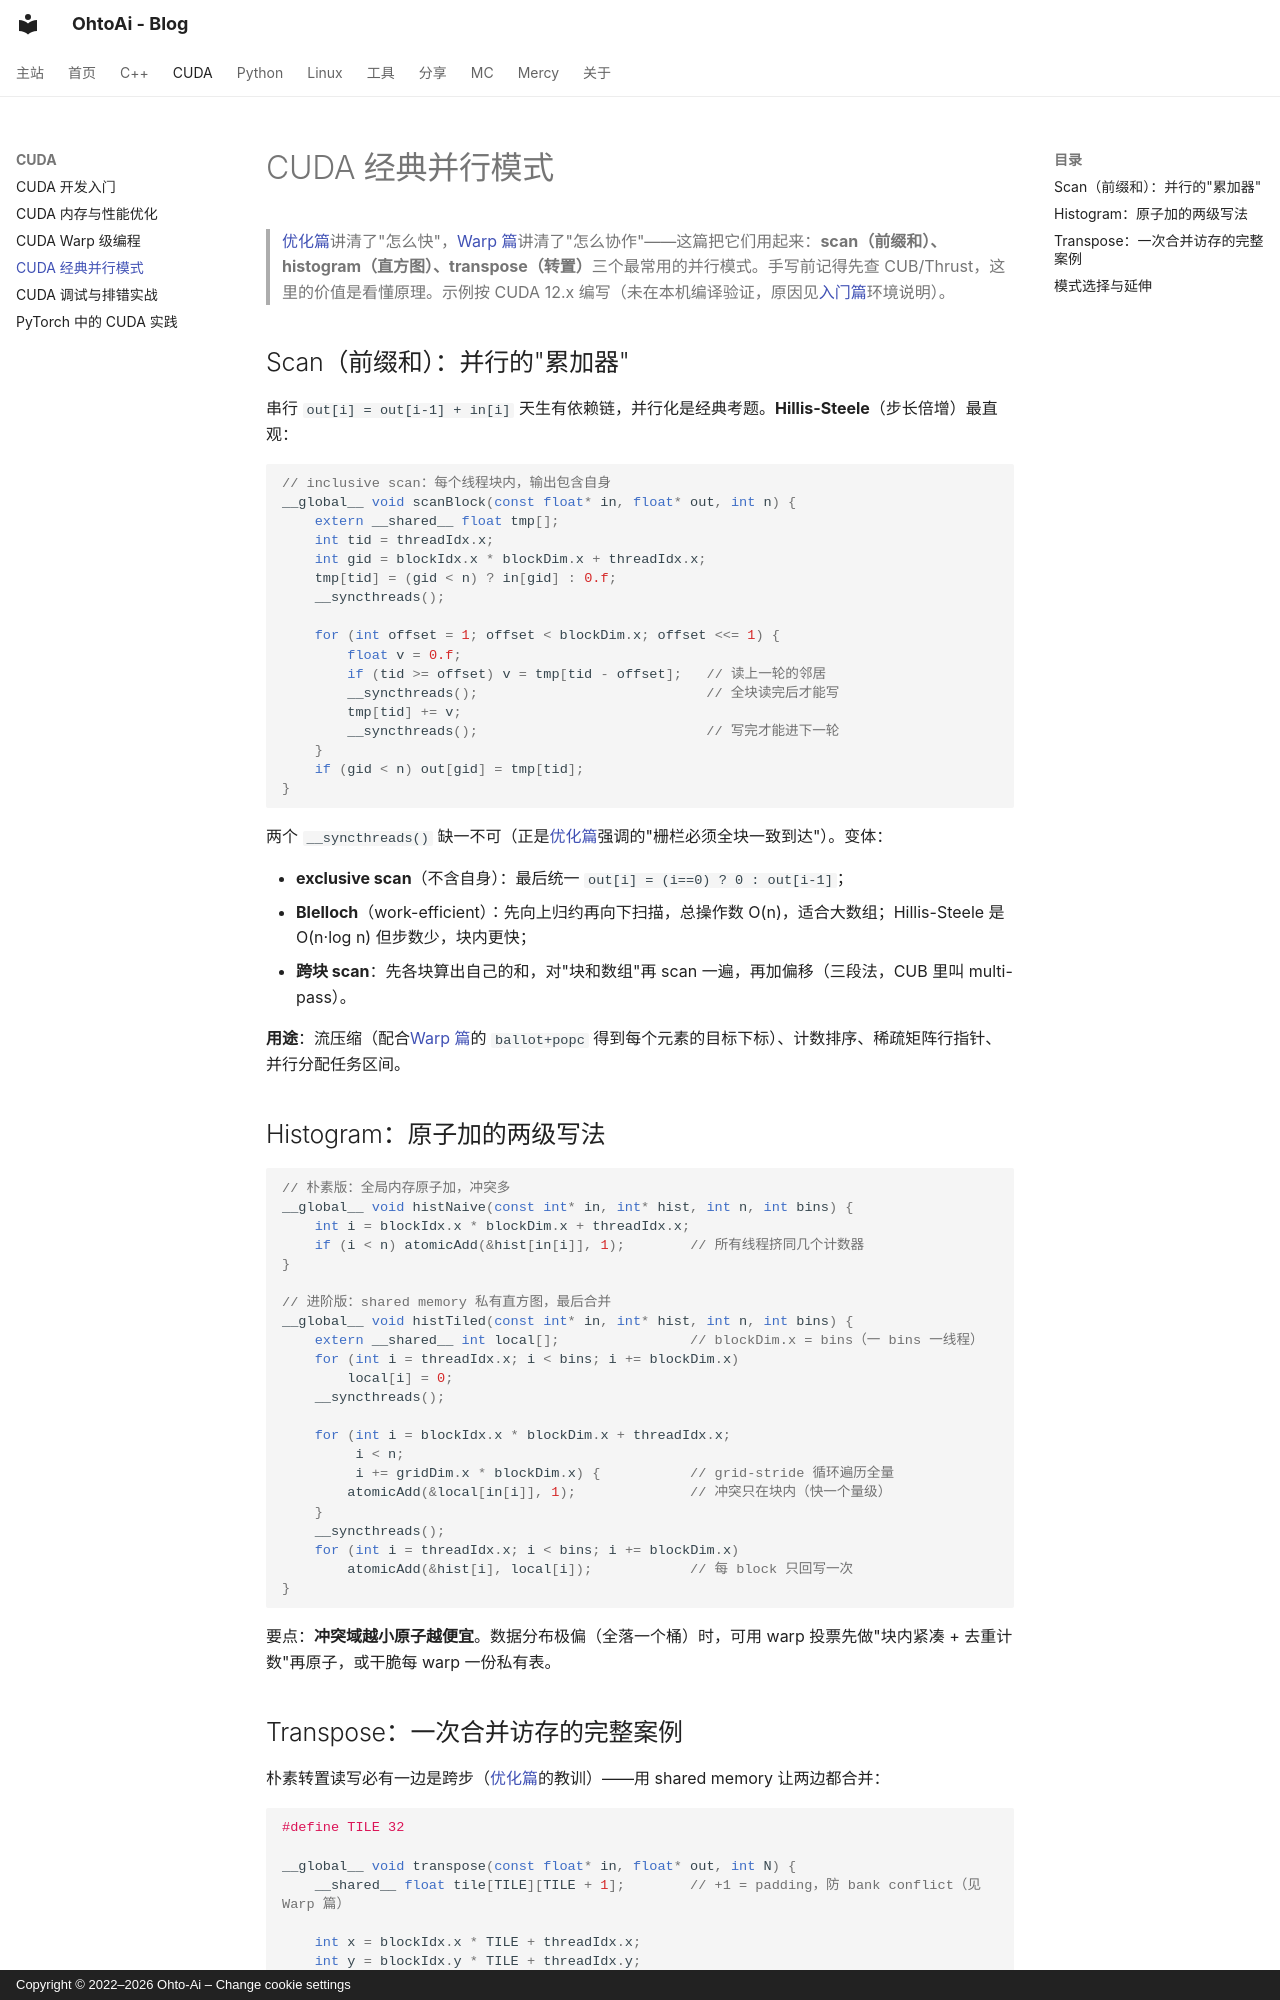

repository: ohto-ai/blog · page: cuda/parallel-patterns/index.html · generator: mkdocs · copyright: Copyright © 2022–2026 Ohto-Ai – Change cookie settings

---
comments: true
---
# CUDA 经典并行模式

> [优化篇](cuda-optimization.md)讲清了"怎么快"，[Warp 篇](warp-primitives.md)讲清了"怎么协作"——这篇把它们用起来：**scan（前缀和）、histogram（直方图）、transpose（转置）**三个最常用的并行模式。手写前记得先查 CUB/Thrust，这里的价值是看懂原理。示例按 CUDA 12.x 编写（未在本机编译验证，原因见[入门篇](cuda-basics.md)环境说明）。

## Scan（前缀和）：并行的"累加器"

串行 `out[i] = out[i-1] + in[i]` 天生有依赖链，并行化是经典考题。**Hillis-Steele**（步长倍增）最直观：

```cpp
// inclusive scan：每个线程块内，输出包含自身
__global__ void scanBlock(const float* in, float* out, int n) {
    extern __shared__ float tmp[];
    int tid = threadIdx.x;
    int gid = blockIdx.x * blockDim.x + threadIdx.x;
    tmp[tid] = (gid < n) ? in[gid] : 0.f;
    __syncthreads();

    for (int offset = 1; offset < blockDim.x; offset <<= 1) {
        float v = 0.f;
        if (tid >= offset) v = tmp[tid - offset];   // 读上一轮的邻居
        __syncthreads();                            // 全块读完后才能写
        tmp[tid] += v;
        __syncthreads();                            // 写完才能进下一轮
    }
    if (gid < n) out[gid] = tmp[tid];
}
```

两个 `__syncthreads()` 缺一不可（正是[优化篇](cuda-optimization.md)强调的"栅栏必须全块一致到达"）。变体：

- **exclusive scan**（不含自身）：最后统一 `out[i] = (i==0) ? 0 : out[i-1]`；
- **Blelloch**（work-efficient）：先向上归约再向下扫描，总操作数 O(n)，适合大数组；Hillis-Steele 是 O(n·log n) 但步数少，块内更快；
- **跨块 scan**：先各块算出自己的和，对"块和数组"再 scan 一遍，再加偏移（三段法，CUB 里叫 multi-pass）。

**用途**：流压缩（配合[Warp 篇](warp-primitives.md)的 `ballot+popc` 得到每个元素的目标下标）、计数排序、稀疏矩阵行指针、并行分配任务区间。

## Histogram：原子加的两级写法

```cpp
// 朴素版：全局内存原子加，冲突多
__global__ void histNaive(const int* in, int* hist, int n, int bins) {
    int i = blockIdx.x * blockDim.x + threadIdx.x;
    if (i < n) atomicAdd(&hist[in[i]], 1);        // 所有线程挤同几个计数器
}

// 进阶版：shared memory 私有直方图，最后合并
__global__ void histTiled(const int* in, int* hist, int n, int bins) {
    extern __shared__ int local[];                // blockDim.x = bins（一 bins 一线程）
    for (int i = threadIdx.x; i < bins; i += blockDim.x)
        local[i] = 0;
    __syncthreads();

    for (int i = blockIdx.x * blockDim.x + threadIdx.x;
         i < n;
         i += gridDim.x * blockDim.x) {           // grid-stride 循环遍历全量
        atomicAdd(&local[in[i]], 1);              // 冲突只在块内（快一个量级）
    }
    __syncthreads();
    for (int i = threadIdx.x; i < bins; i += blockDim.x)
        atomicAdd(&hist[i], local[i]);            // 每 block 只回写一次
}
```

要点：**冲突域越小原子越便宜**。数据分布极偏（全落一个桶）时，可用 warp 投票先做"块内紧凑 + 去重计数"再原子，或干脆每 warp 一份私有表。
